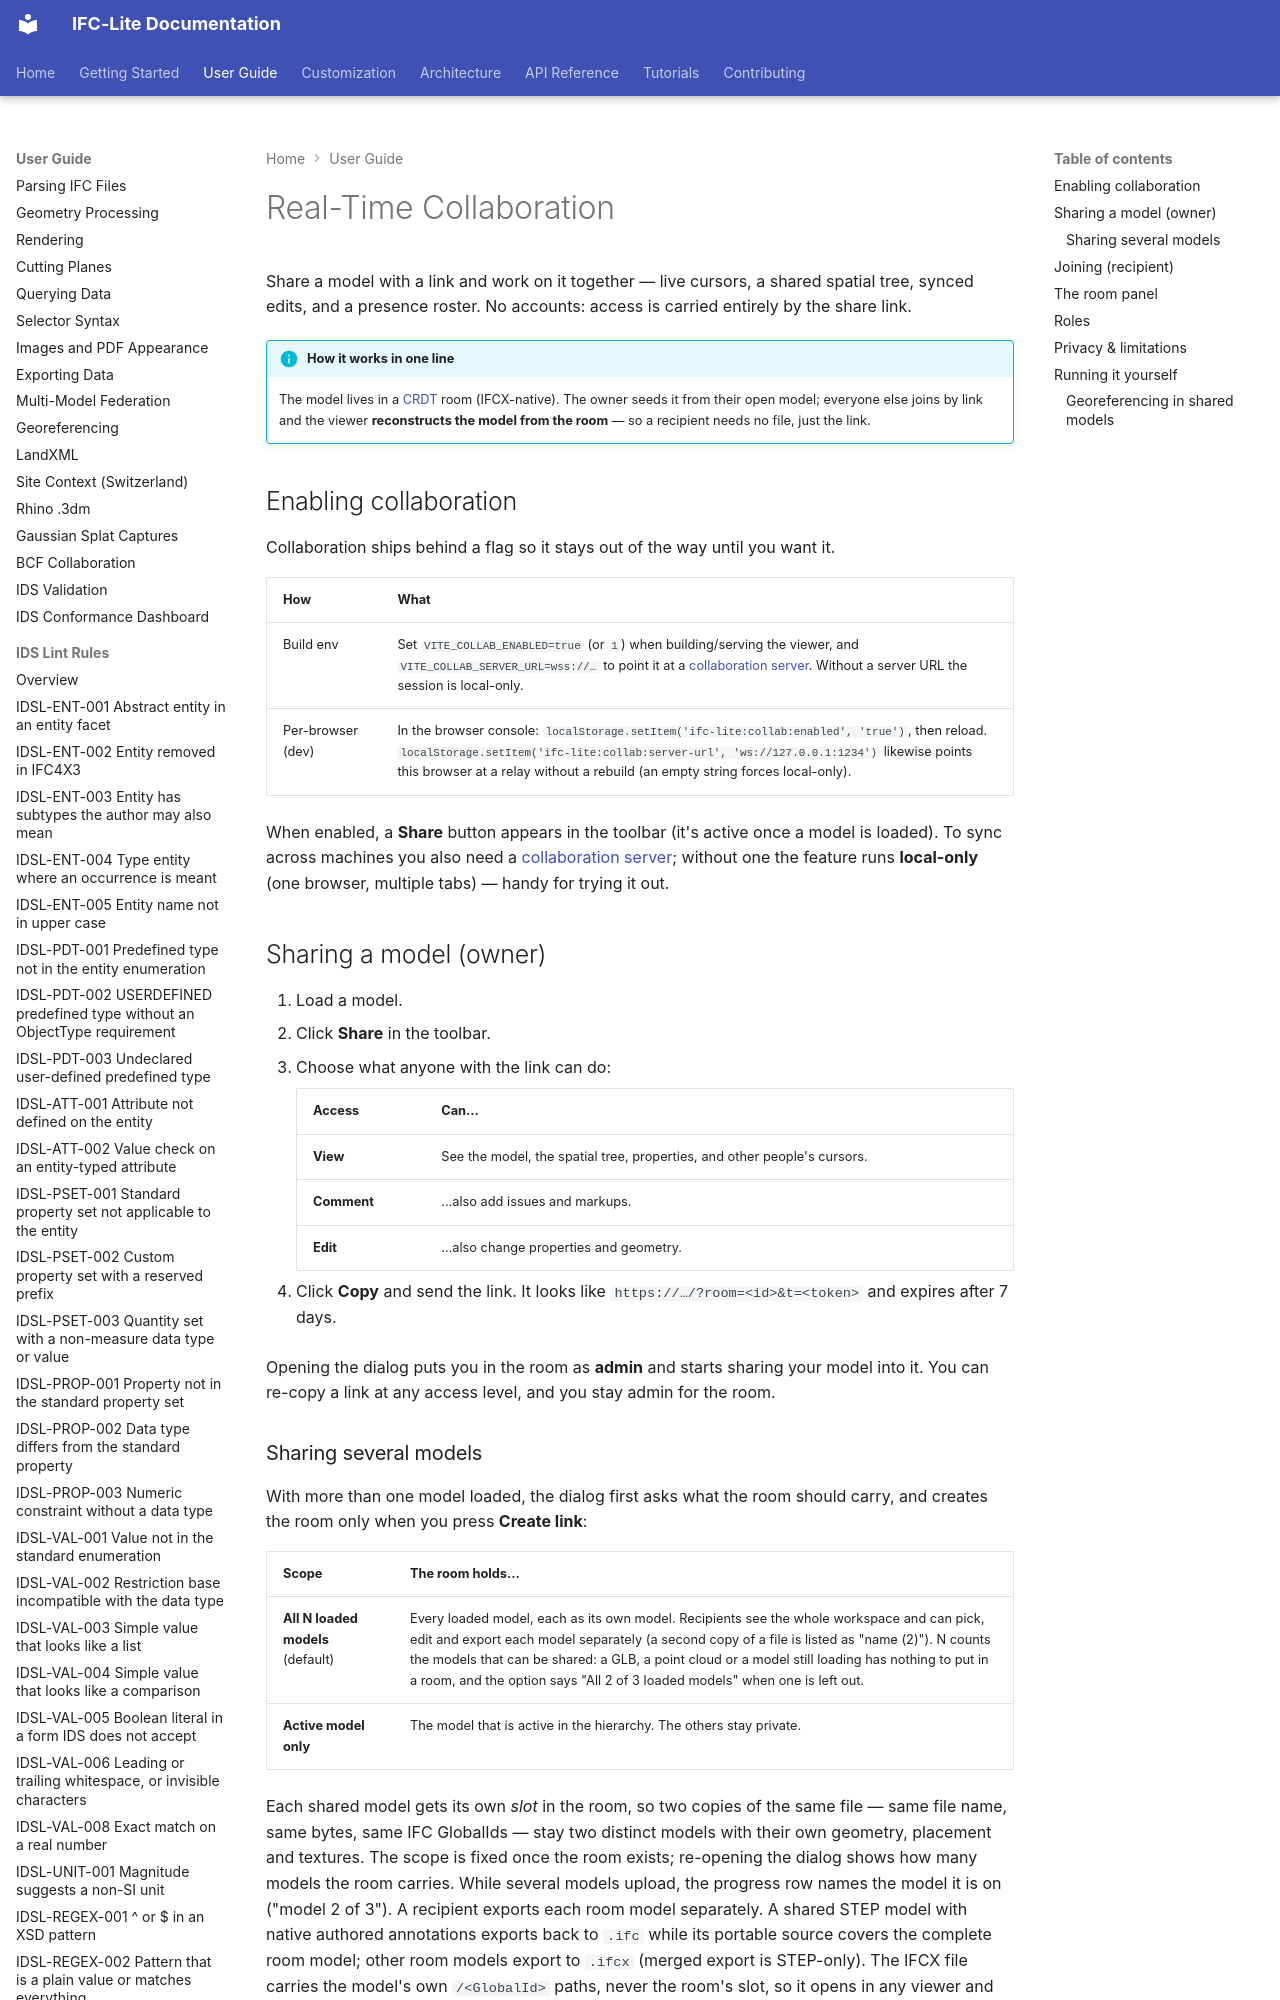

repository: LTplus-AG/ifc-lite · page: guide/collaboration/index.html · generator: mkdocs

# Real-Time Collaboration

Share a model with a link and work on it together — live cursors, a shared
spatial tree, synced edits, and a presence roster. No accounts: access is
carried entirely by the share link.

!!! info "How it works in one line"
    The model lives in a [CRDT](https://en.wikipedia.org/wiki/Conflict-free_replicated_data_type)
    room (IFCX-native). The owner seeds it from their open model; everyone else
    joins by link and the viewer **reconstructs the model from the room** — so a
    recipient needs no file, just the link.

## Enabling collaboration

Collaboration ships behind a flag so it stays out of the way until you want it.

| How | What |
| --- | --- |
| Build env | Set `VITE_COLLAB_ENABLED=true` (or `1`) when building/serving the viewer, and `VITE_COLLAB_SERVER_URL=wss://…` to point it at a [collaboration server](collab-server.md). Without a server URL the session is local-only. |
| Per-browser (dev) | In the browser console: `localStorage.setItem('ifc-lite:collab:enabled', 'true')`, then reload. `localStorage.setItem('ifc-lite:collab:server-url', 'ws://127.0.0.1:1234')` likewise points this browser at a relay without a rebuild (an empty string forces local-only). |

When enabled, a **Share** button appears in the toolbar (it's active once a model
is loaded). To sync across machines you also need a [collaboration server](collab-server.md);
without one the feature runs **local-only** (one browser, multiple tabs) — handy
for trying it out.

## Sharing a model (owner)

1. Load a model.
2. Click **Share** in the toolbar.
3. Choose what anyone with the link can do:

    | Access | Can… |
    | --- | --- |
    | **View** | See the model, the spatial tree, properties, and other people's cursors. |
    | **Comment** | …also add issues and markups. |
    | **Edit** | …also change properties and geometry. |

4. Click **Copy** and send the link. It looks like `https://…/?room=<id>&t=<token>`
   and expires after 7 days.

Opening the dialog puts you in the room as **admin** and starts sharing your
model into it. You can re-copy a link at any access level, and you stay admin
for the room.
